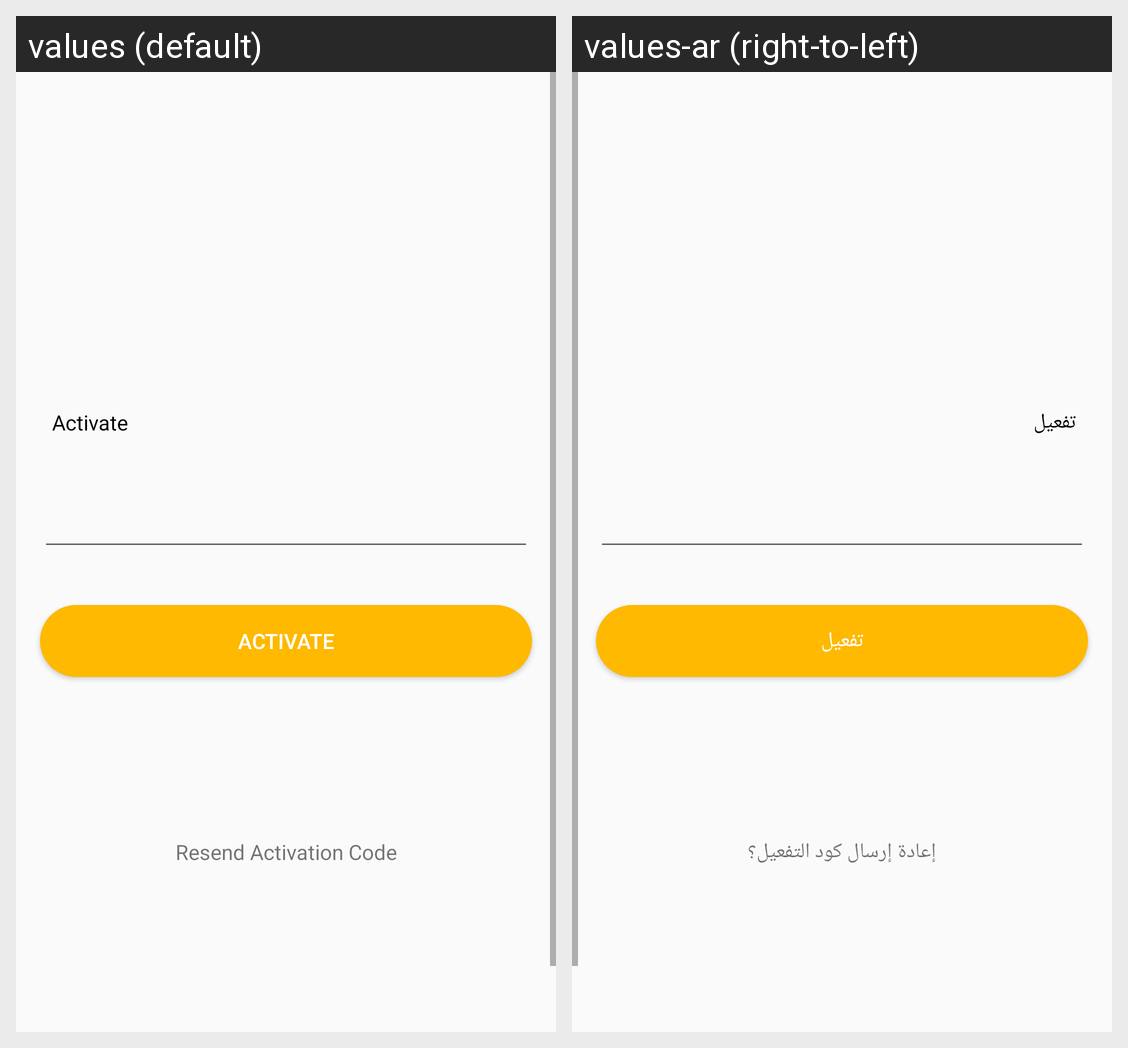

Here is an Android app screen in its default locale and in the app's own translations. Write out the translated-string differences for the strings that appear on this screen.
Android screen res/layout/activity_activation.xml rendered under 2 locales, left to right: values (default), values-ar (right-to-left). Device: Nexus 5 (rendered at 1080×1920; each locale shown at half size, 540×960, under a caption strip naming it); theme AppTheme.
Strings drawn on this screen, with the default value and each locale's value (text and hints the layout hard-codes, and strings that could not be matched under every locale, appear in the picture but are not listed):

activate
  values: Activate
  values-ar: تفعيل

resend_activation_code
  values: Resend Activation Code
  values-ar: إعادة إرسال كود التفعيل؟
